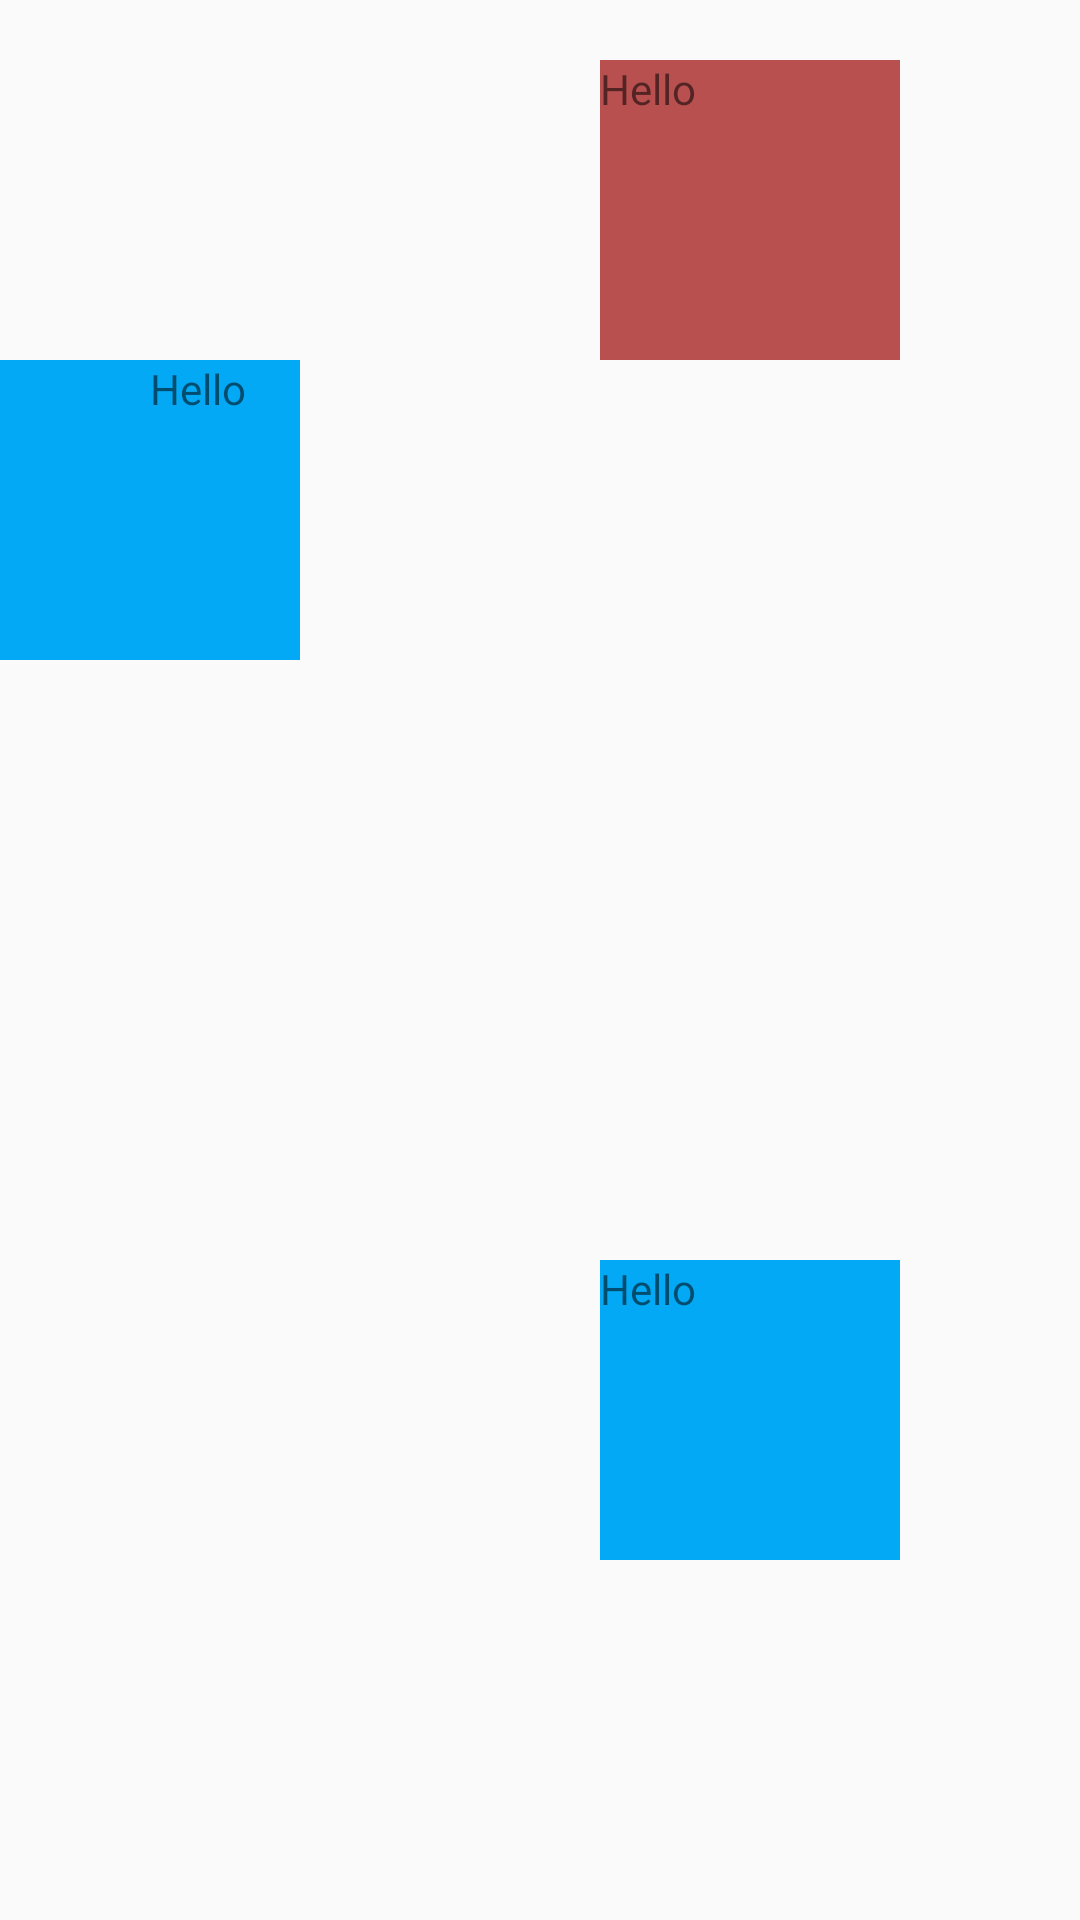

The Android layout XML behind this screen, and the referenced resources:
<!-- AndroidManifest.xml: application theme AppTheme -->
<!-- res/layout/padding_margin.xml -->
<?xml version="1.0" encoding="utf-8"?>
<LinearLayout xmlns:android="http://schemas.android.com/apk/res/android"
    android:layout_width="match_parent"
    android:layout_height="match_parent"
    android:orientation="vertical">

    <TextView
        android:layout_width="100dp"
        android:layout_height="100dp"
        android:layout_marginTop="20dp"
        android:layout_marginLeft="200dp"
        android:background="#B85050"
        android:text="Hello" />

    <TextView
        android:layout_width="100dp"
        android:layout_height="100dp"
        android:paddingLeft="50dp"
        android:background="#03A9F4"
        android:text="Hello" />

    <TextView
        android:layout_width="100dp"
        android:layout_height="100dp"
        android:layout_margin="200dp"
        android:background="#03A9F4"
        android:text="Hello" />
</LinearLayout>
<!-- resources referenced by this layout -->
<resources>
  <style name="AppTheme" parent="Theme.AppCompat.Light.DarkActionBar">
          
          <item name="colorPrimary">@color/colorPrimary</item>
          <item name="colorPrimaryDark">#000000</item>
          <item name="colorAccent">@color/colorAccent</item>
      </style>
  <color name="colorPrimary">#6200EE</color>
  <color name="colorAccent">#03DAC5</color>
</resources>
